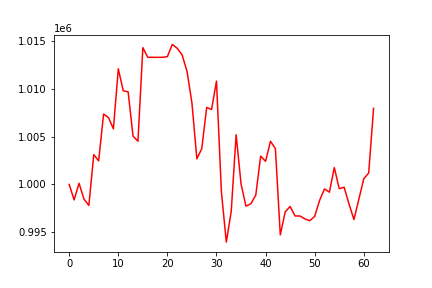

The table this chart was drawn from, first rows:
, 0
0, 1000000
1, 998376
2, 1000121
3, 998466
4, 997802
5, 1003119
6, 1002471
7, 1007375
8, 1007003
9, 1005826
10, 1012109
11, 1009816
12, 1009697
13, 1005067
14, 1004525
15, 1014330
16, 1013316
17, 1013316
18, 1013316
19, 1013316
20, 1013388
21, 1014664
22, 1014263
23, 1013564
24, 1011845
25, 1008525
26, 1002685
27, 1003748
28, 1008060
29, 1007849
30, 1010825
31, 999219
32, 993959
33, 997171
34, 1005206
35, 1000064
36, 997726
37, 997977
38, 998875
39, 1002967
40, 1002418
41, 1004529
42, 1003741
43, 994712
44, 997132
45, 997694
46, 996696
47, 996696
48, 996393
49, 996200
50, 996654
51, 998323
52, 999529
53, 999189
54, 1001773
55, 999559
56, 999709
57, 997942
58, 996320
59, 998453
... 3 more rows
